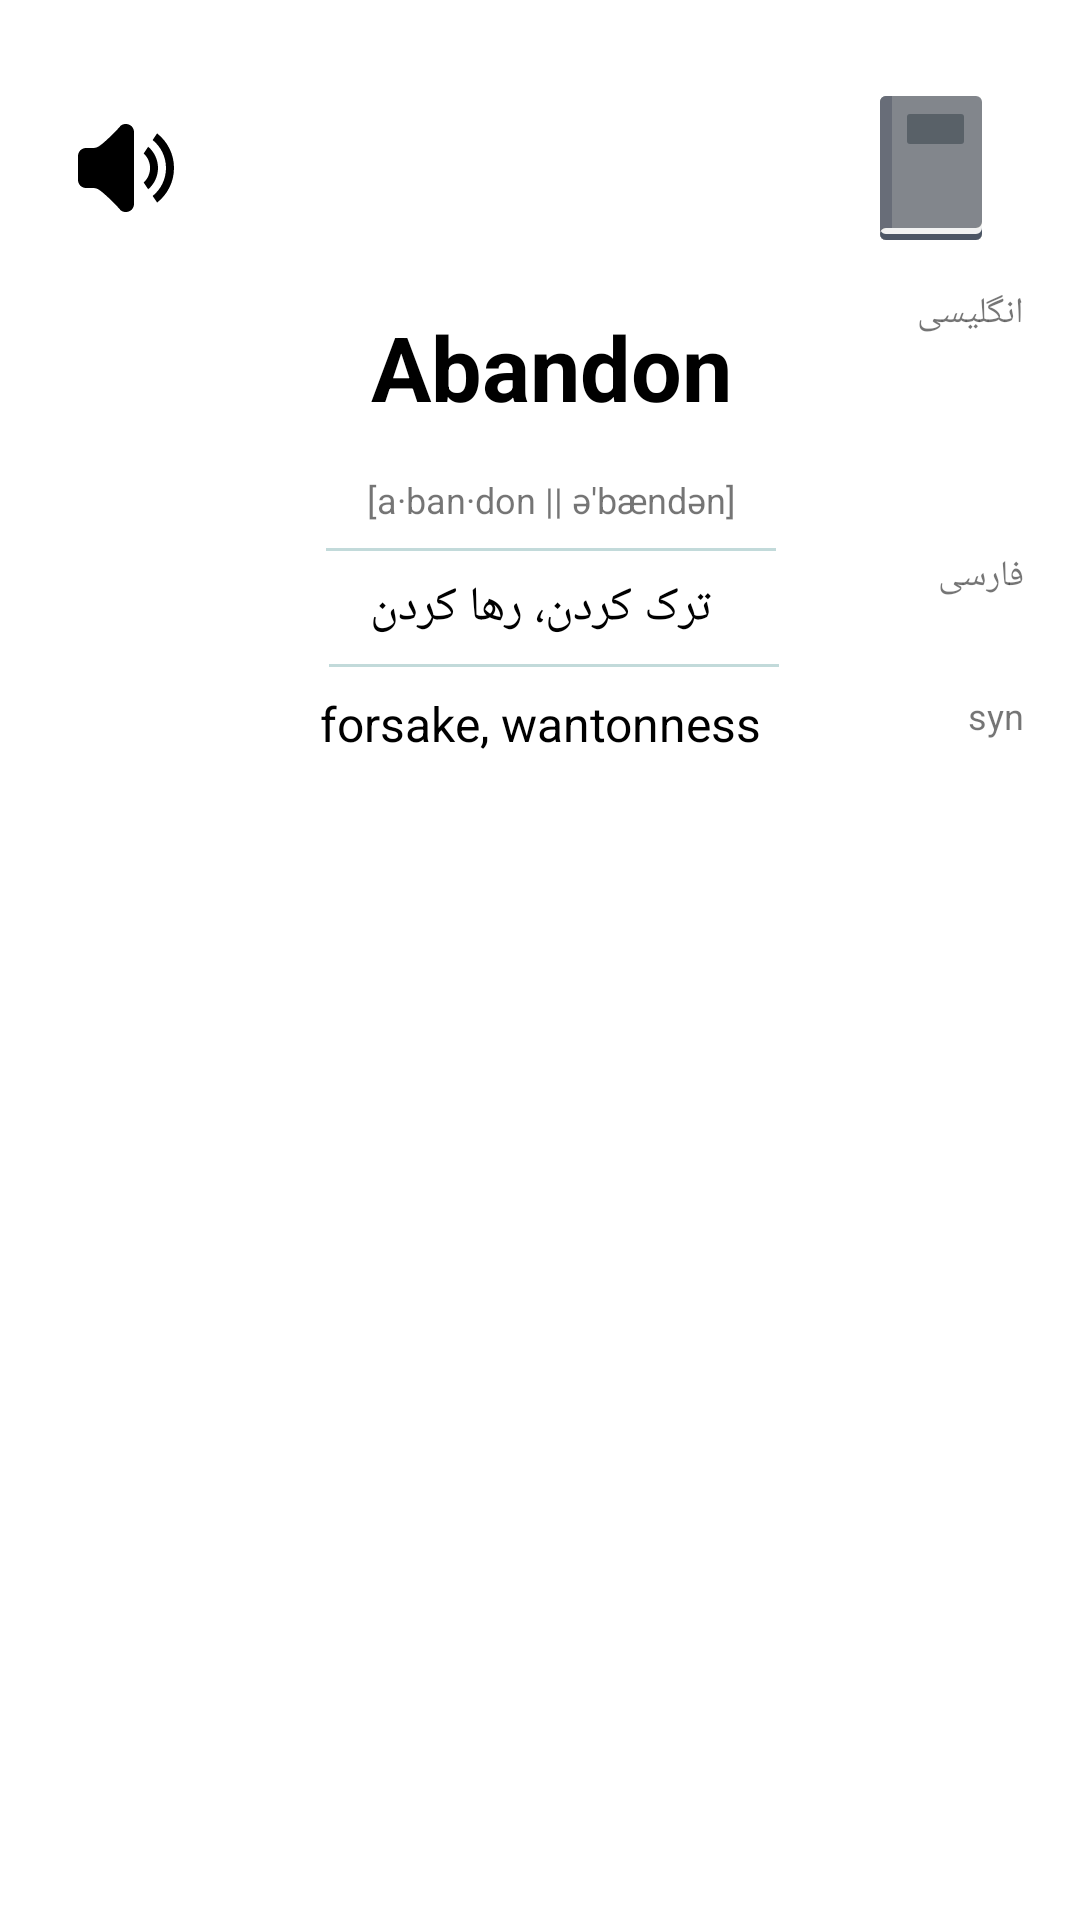

Reconstruct the res/layout file that produces this screen, plus the resources it refers to.
<!-- AndroidManifest.xml: application theme AppTheme -->
<!-- res/layout/rep_word_details_top.xml -->
<?xml version="1.0" encoding="utf-8"?>
<androidx.constraintlayout.widget.ConstraintLayout xmlns:android="http://schemas.android.com/apk/res/android"
    xmlns:app="http://schemas.android.com/apk/res-auto"
    xmlns:tools="http://schemas.android.com/tools"
    android:id="@+id/ConstraintLayout"
    android:layout_width="match_parent"
    android:layout_height="match_parent">

    <androidx.constraintlayout.widget.Guideline
        android:id="@+id/guideline20"
        android:layout_width="wrap_content"
        android:layout_height="wrap_content"
        android:orientation="vertical"
        app:layout_constraintGuide_percent=".05" />

    <androidx.constraintlayout.widget.Guideline
        android:id="@+id/guideline18"
        android:layout_width="wrap_content"
        android:layout_height="wrap_content"
        android:orientation="vertical"
        app:layout_constraintGuide_percent=".2" />

    <androidx.constraintlayout.widget.Guideline
        android:id="@+id/guideline22"
        android:layout_width="wrap_content"
        android:layout_height="wrap_content"
        android:orientation="vertical"
        app:layout_constraintGuide_percent=".8" />

    <androidx.constraintlayout.widget.Guideline
        android:id="@+id/guideline14"
        android:layout_width="wrap_content"
        android:layout_height="wrap_content"
        android:orientation="horizontal"
        app:layout_constraintGuide_percent=".05" />

    <androidx.constraintlayout.widget.Guideline
        android:id="@+id/guideline19"
        android:layout_width="wrap_content"
        android:layout_height="wrap_content"
        android:orientation="vertical"
        app:layout_constraintGuide_percent=".97" />

    <ImageView
        android:id="@+id/word_img_study_progress"
        android:layout_width="wrap_content"
        android:layout_height="wrap_content"
        android:layout_marginEnd="16dp"
        app:layout_constraintEnd_toStartOf="@+id/guideline19"
        app:layout_constraintTop_toTopOf="@+id/guideline14"
        app:srcCompat="@drawable/ic_book_notopened" />

    <ImageView
        android:id="@+id/word_btn_pronounce_us"
        android:layout_width="wrap_content"
        android:layout_height="wrap_content"
        android:layout_marginStart="8dp"
        android:layout_marginTop="8dp"
        app:layout_constraintStart_toStartOf="@+id/guideline20"
        app:layout_constraintTop_toTopOf="@+id/guideline14"
        app:srcCompat="@drawable/ic_sound" />

    <TextView
        android:id="@+id/word_txv_1"
        android:layout_width="wrap_content"
        android:layout_height="wrap_content"
        android:layout_marginTop="16dp"
        android:layout_marginEnd="8dp"
        android:text="انگلیسی"
        android:textSize="@dimen/font_small1"
        app:layout_constraintEnd_toStartOf="@+id/guideline19"
        app:layout_constraintTop_toBottomOf="@+id/word_img_study_progress" />

    <TextView
        android:id="@+id/word_txv_2"
        android:layout_width="wrap_content"
        android:layout_height="wrap_content"
        android:layout_marginEnd="8dp"
        android:text="فارسی"
        android:textSize="@dimen/font_small1"
        app:layout_constraintEnd_toStartOf="@+id/guideline19"
        app:layout_constraintTop_toBottomOf="@+id/line1" />

    <TextView
        android:id="@+id/word_txv_3"
        android:layout_width="wrap_content"
        android:layout_height="wrap_content"
        android:layout_marginTop="8dp"
        android:layout_marginEnd="8dp"
        android:text="syn"
        android:textSize="@dimen/font_small1"
        app:layout_constraintEnd_toStartOf="@+id/guideline19"
        app:layout_constraintTop_toBottomOf="@id/line2" />

    <TextView
        android:id="@+id/rep_word_txv_actual_word"
        android:layout_width="wrap_content"
        android:layout_height="wrap_content"
        android:layout_marginTop="70dp"
        android:text="Abandon"
        android:textColor="@color/myColor_black"
        android:textSize="@dimen/font_big4"
        android:textStyle="bold"
        app:layout_constraintEnd_toStartOf="@+id/guideline19"
        app:layout_constraintStart_toStartOf="@+id/guideline20"
        app:layout_constraintTop_toTopOf="@+id/guideline14" />

    <TextView
        android:id="@+id/rep_word_txv_translate"
        android:layout_width="0dp"
        android:layout_height="wrap_content"
        android:layout_marginTop="8dp"
        android:text="ترک کردن، رها کردن"
        android:textAlignment="center"
        android:textColor="@color/myColor_black"
        android:textSize="@dimen/font_normal2"
        app:layout_constraintEnd_toStartOf="@+id/guideline22"
        app:layout_constraintStart_toStartOf="@+id/guideline18"
        app:layout_constraintTop_toBottomOf="@+id/line1" />

    <TextView
        android:id="@+id/rep_word_txv_defenition"
        android:layout_width="0dp"
        android:layout_height="wrap_content"
        android:layout_marginTop="8dp"
        android:paddingBottom="12dp"
        android:text="forsake, wantonness"
        android:textAlignment="center"
        android:textColor="@color/myColor_black"
        android:textSize="@dimen/font_normal2"
        app:layout_constraintEnd_toStartOf="@+id/guideline22"
        app:layout_constraintStart_toStartOf="@+id/guideline18"
        app:layout_constraintTop_toBottomOf="@id/line2" />

    <TextView
        android:id="@+id/rep_word_txv_pronounce"
        android:layout_width="wrap_content"
        android:layout_height="wrap_content"
        android:layout_marginTop="16dp"
        android:text="[a·ban·don || ə'bændən]"
        android:textSize="@dimen/font_small1"
        app:layout_constraintEnd_toStartOf="@+id/guideline19"
        app:layout_constraintStart_toStartOf="@+id/guideline20"
        app:layout_constraintTop_toBottomOf="@id/rep_word_txv_actual_word" />

    <View
        android:id="@+id/line1"
        android:layout_width="150dp"
        android:layout_height="1dp"
        android:layout_marginTop="8dp"
        android:background="@color/gray1"
        app:layout_constraintEnd_toStartOf="@+id/guideline19"
        app:layout_constraintStart_toStartOf="@+id/guideline20"
        app:layout_constraintTop_toBottomOf="@id/rep_word_txv_pronounce" />

    <View
        android:id="@+id/line2"
        android:layout_width="150dp"
        android:layout_height="1dp"
        android:layout_marginTop="8dp"
        android:background="@color/gray1"
        app:layout_constraintEnd_toStartOf="@+id/guideline19"
        app:layout_constraintHorizontal_bias="0.506"
        app:layout_constraintStart_toStartOf="@+id/guideline20"
        app:layout_constraintTop_toBottomOf="@id/rep_word_txv_translate" />
</androidx.constraintlayout.widget.ConstraintLayout>
<!-- resources referenced by this layout -->
<resources>
  <color name="gray1">#777CAFAF</color>
  <color name="myColor_black">#000000</color>
  <dimen name="font_big4">30sp</dimen>
  <dimen name="font_normal2">16sp</dimen>
  <dimen name="font_small1">12sp</dimen>
  <!-- drawable ic_book_notopened (drawable) -->
  <vector xmlns:android="http://schemas.android.com/apk/res/android"
      android:width="48dp"
      android:height="48dp"
      android:viewportWidth="48"
      android:viewportHeight="48">
    <path
        android:pathData="M10,0L40,0A2,2 0,0 1,42 2L42,46A2,2 0,0 1,40 48L10,48A2,2 0,0 1,8 46L8,2A2,2 0,0 1,10 0z"
        android:fillColor="#82868C"/>
    <path
        android:pathData="M10,0h2a0,0 0,0 1,0 0V48a0,0 0,0 1,0 0H10a2,2 0,0 1,-2 -2V2A2,2 0,0 1,10 0Z"
        android:fillColor="#686D78"/>
    <path
        android:pathData="M40,44H10a2,2 0,0 0,0 4H40a2,2 0,0 0,2 -2V42A2.006,2.006 0,0 1,40 44Z"
        android:fillColor="#a09b8c"/>
    <path
        android:pathData="M40,44H10a2,2 0,0 0,0 4H40a2,2 0,0 0,2 -2V42A2.006,2.006 0,0 1,40 44Z"
        android:fillColor="#f1f2f2"/>
    <path
        android:pathData="M42,44v2a2.006,2.006 0,0 1,-2 2H10a2,2 0,0 1,-1.73 -3A2,2 0,0 0,10 46H40A2.006,2.006 0,0 0,42 44Z"
        android:fillColor="#4c5665"/>
    <path
        android:pathData="M18,6L35,6A1,1 0,0 1,36 7L36,15A1,1 0,0 1,35 16L18,16A1,1 0,0 1,17 15L17,7A1,1 0,0 1,18 6z"
        android:fillColor="#596168"/>
  </vector>
  <!-- drawable ic_sound (drawable) -->
  <vector android:height="32dp" android:viewportHeight="24"
      android:viewportWidth="24" android:width="32dp" xmlns:android="http://schemas.android.com/apk/res/android">
      <path android:fillColor="#FF000000" android:fillType="evenOdd" android:pathData="M19.779,3.349l-1.111,1.664C20.699,6.663 22,9.179 22,12c0,2.822 -1.301,5.338 -3.332,6.988l1.111,1.663C22.345,18.639 24,15.516 24,12C24,8.485 22.346,5.362 19.779,3.349zM17.55,6.687l-1.122,1.68c0.968,0.913 1.58,2.198 1.58,3.634s-0.612,2.722 -1.58,3.635l1.122,1.68C19.047,16.03 20,14.128 20,12C20,9.873 19.048,7.971 17.55,6.687zM12,1c-1.177,0 -1.533,0.684 -1.533,0.684S7.406,5.047 5.298,6.531C4.91,6.778 4.484,7 3.73,7H2C0.896,7 0,7.896 0,9v6c0,1.104 0.896,2 2,2h1.73c0.754,0 1.18,0.222 1.567,0.469c2.108,1.484 5.169,4.848 5.169,4.848S10.823,23 12,23c1.104,0 2,-0.895 2,-2V3C14,1.895 13.104,1 12,1z"/>
  </vector>
  <style name="AppTheme" parent="Theme.MaterialComponents.Light.DarkActionBar">
          
          <item name="colorPrimary">@color/colorPrimary</item>
          <item name="colorPrimaryDark">@color/colorPrimaryDark</item>
          <item name="colorAccent">@color/colorAccent</item>
  
          <item name="fontFamily">@font/iransans</item>
      </style>
  
      //
  <color name="colorPrimary">#6200EE</color>
  <color name="colorPrimaryDark">#3700B3</color>
  <color name="colorAccent">#03DAC5</color>
  
      /////// main colors
</resources>
